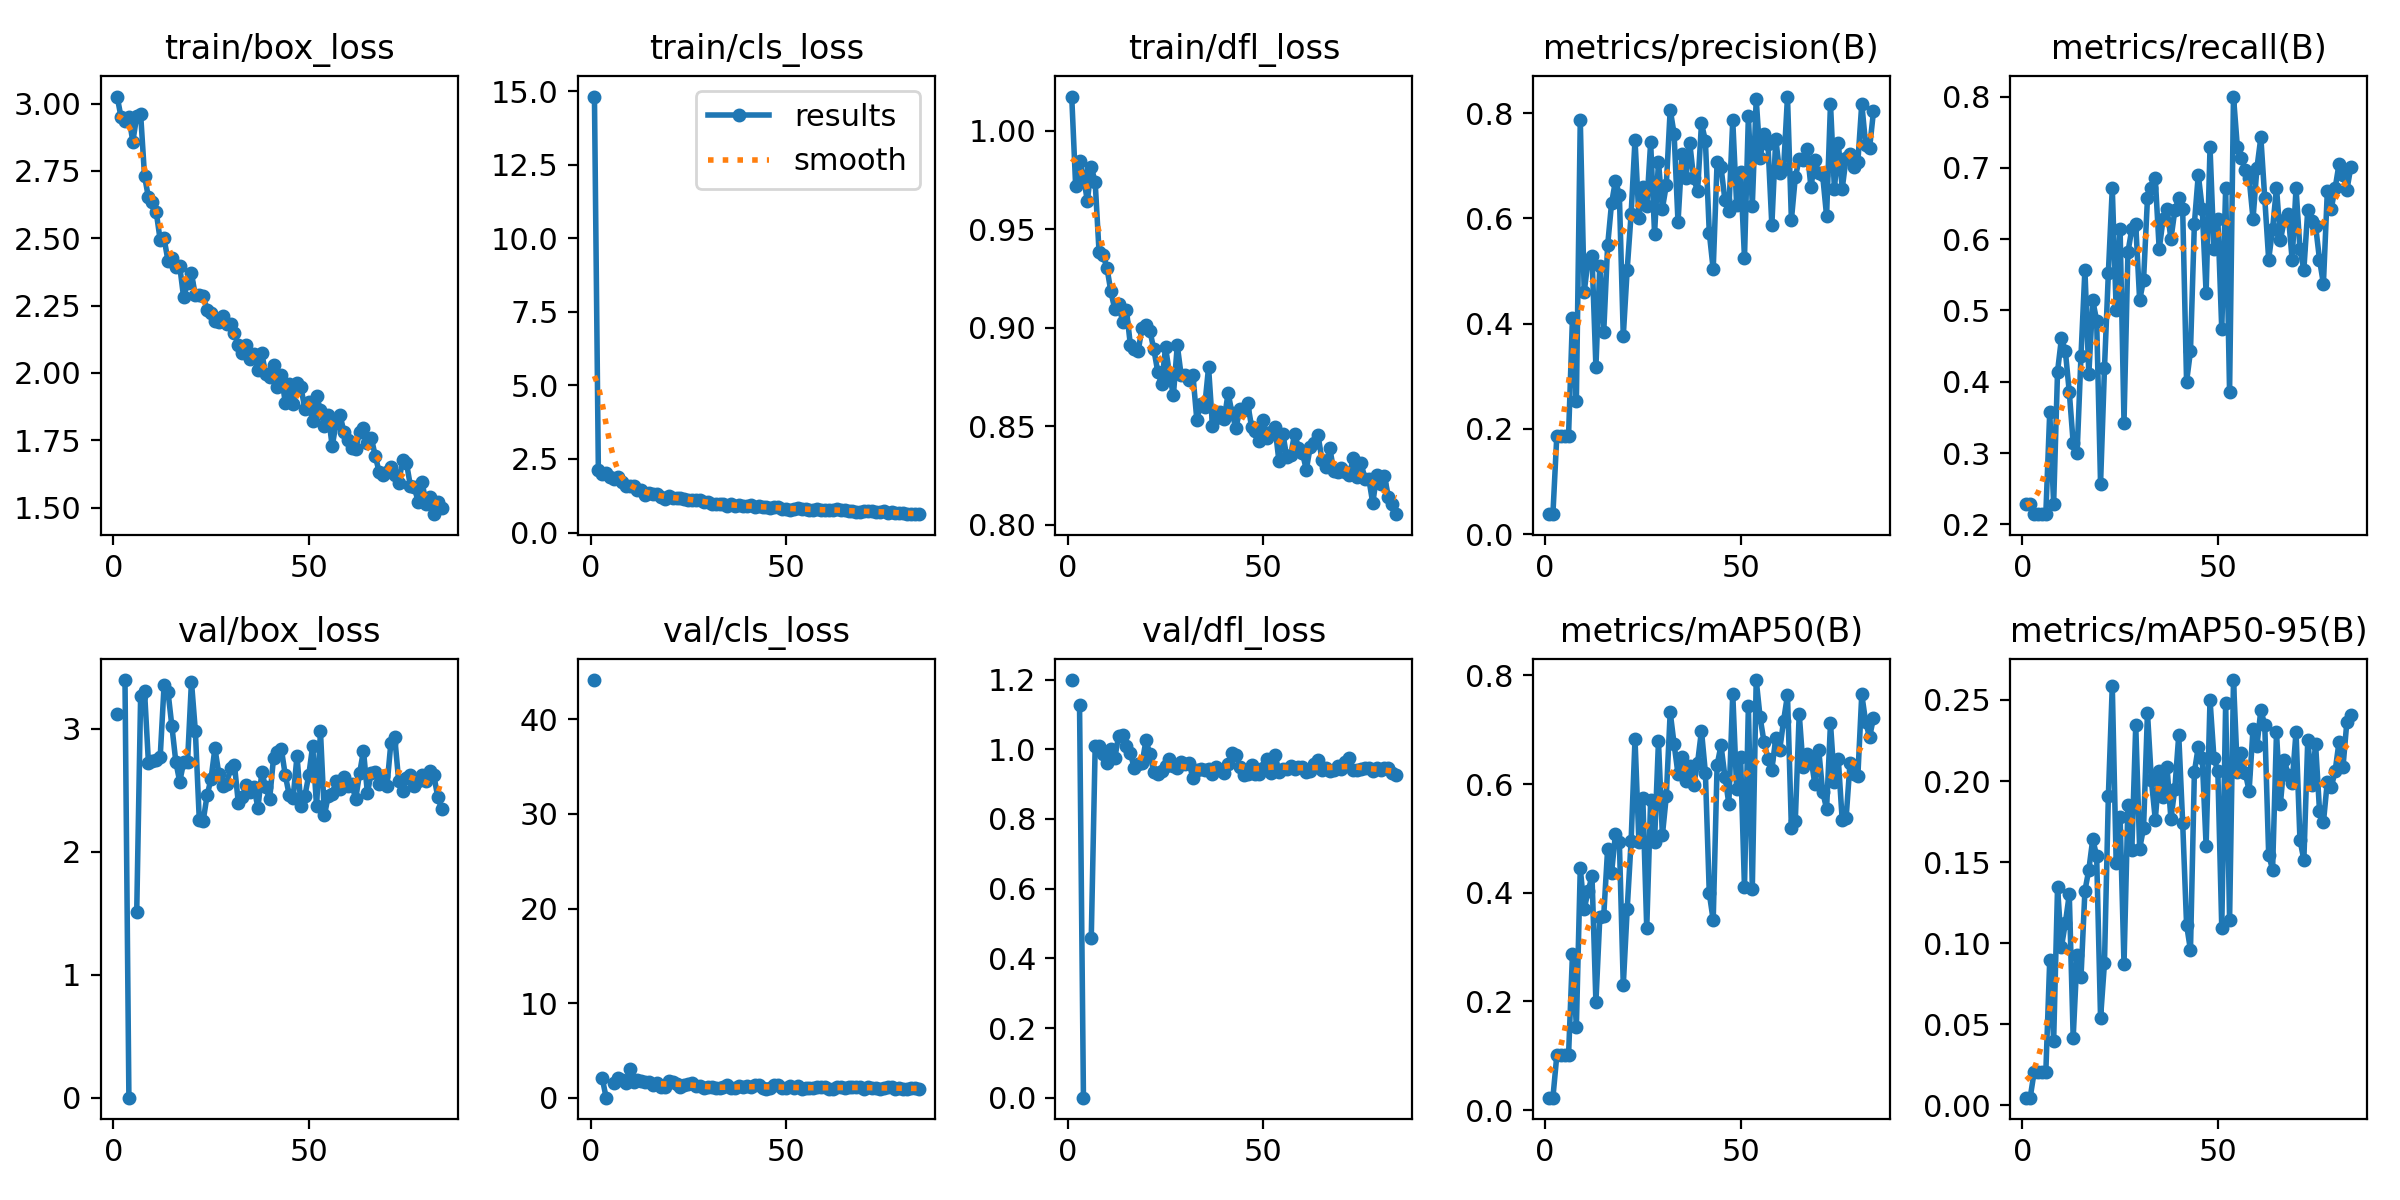

The table this chart was drawn from, first rows:
epoch, train/box_loss, train/cls_loss, train/dfl_loss, metrics/precision(B), metrics/recall(B), metrics/mAP50(B), metrics/mAP50-95(B), val/box_loss, val/cls_loss, val/dfl_loss, lr/pg0, lr/pg1, lr/pg2
1, 3.026, 14.83, 1.017, 0.03777, 0.2286, 0.02295, 0.00481, 3.122, 44.16, 1.199, 0.0006536, 0.0006536, 0.0006536
2, 2.949, 2.141, 0.9722, 0.03777, 0.2286, 0.02295, 0.00481, nan, nan, nan, 0.001307, 0.001307, 0.001307
3, 2.936, 1.985, 0.9847, 0.1868, 0.2143, 0.1008, 0.0204, 3.397, 2.043, 1.127, 0.001948, 0.001948, 0.001948
4, 2.951, 2.025, 0.9769, 0.1868, 0.2143, 0.1008, 0.0204, 2e-05, 0.00358, 4e-05, 0.001941, 0.001941, 0.001941
5, 2.859, 1.903, 0.9643, 0.1868, 0.2143, 0.1008, 0.0204, nan, nan, nan, 0.001941, 0.001941, 0.001941
6, 2.954, 1.815, 0.9817, 0.1868, 0.2143, 0.1008, 0.0204, 1.509, 1.555, 0.4593, 0.001921, 0.001921, 0.001921
7, 2.962, 1.89, 0.9739, 0.4104, 0.3571, 0.2866, 0.08955, 3.266, 2.079, 1.01, 0.001901, 0.001901, 0.001901
8, 2.731, 1.716, 0.9382, 0.2524, 0.2286, 0.1533, 0.03953, 3.307, 1.828, 1.011, 0.001881, 0.001881, 0.001881
9, 2.652, 1.572, 0.9369, 0.7875, 0.4143, 0.4453, 0.1345, 2.723, 1.586, 0.9871, 0.001861, 0.001861, 0.001861
10, 2.636, 1.592, 0.9305, 0.4593, 0.4612, 0.3702, 0.09777, 2.736, 2.991, 0.962, 0.001842, 0.001842, 0.001842
11, 2.596, 1.574, 0.9185, 0.5214, 0.4429, 0.4027, 0.1126, 2.748, 1.67, 0.9995, 0.001822, 0.001822, 0.001822
12, 2.494, 1.445, 0.9095, 0.528, 0.3857, 0.4308, 0.1301, 2.768, 1.854, 0.9742, 0.001802, 0.001802, 0.001802
13, 2.499, 1.446, 0.9121, 0.3174, 0.3143, 0.1985, 0.0418, 3.357, 1.782, 1.039, 0.001782, 0.001782, 0.001782
14, 2.416, 1.263, 0.903, 0.5103, 0.3, 0.3552, 0.09258, 3.301, 1.628, 1.041, 0.001762, 0.001762, 0.001762
15, 2.428, 1.334, 0.909, 0.3842, 0.4368, 0.358, 0.07935, 3.021, 1.665, 1.01, 0.001743, 0.001743, 0.001743
16, 2.393, 1.302, 0.8912, 0.5486, 0.5571, 0.4811, 0.1323, 2.732, 1.363, 0.9899, 0.001723, 0.001723, 0.001723
17, 2.397, 1.296, 0.8894, 0.6282, 0.4105, 0.4363, 0.1453, 2.57, 1.573, 0.9451, 0.001703, 0.001703, 0.001703
18, 2.28, 1.191, 0.8882, 0.6714, 0.5143, 0.5083, 0.1641, 2.728, 1.15, 0.9571, 0.001683, 0.001683, 0.001683
19, 2.335, 1.156, 0.9, 0.6444, 0.4857, 0.4934, 0.1539, 2.734, 1.168, 0.9603, 0.001663, 0.001663, 0.001663
20, 2.369, 1.252, 0.9014, 0.3764, 0.2571, 0.2298, 0.05387, 3.385, 1.757, 1.026, 0.001644, 0.001644, 0.001644
21, 2.288, 1.168, 0.8983, 0.5027, 0.4188, 0.3696, 0.08771, 2.982, 1.68, 0.9856, 0.001624, 0.001624, 0.001624
22, 2.29, 1.181, 0.889, 0.6076, 0.553, 0.4949, 0.191, 2.262, 1.406, 0.9343, 0.001604, 0.001604, 0.001604
23, 2.287, 1.168, 0.8776, 0.7492, 0.6714, 0.6829, 0.2587, 2.252, 1.139, 0.9286, 0.001584, 0.001584, 0.001584
24, 2.234, 1.151, 0.8712, 0.6005, 0.5, 0.4931, 0.1492, 2.46, 1.391, 0.9374, 0.001564, 0.001564, 0.001564
25, 2.223, 1.115, 0.89, 0.6586, 0.6143, 0.5743, 0.1776, 2.592, 1.448, 0.9522, 0.001545, 0.001545, 0.001545
26, 2.193, 1.118, 0.8765, 0.6227, 0.3429, 0.3347, 0.08697, 2.841, 1.581, 0.9714, 0.001525, 0.001525, 0.001525
27, 2.188, 1.101, 0.8656, 0.7442, 0.5818, 0.5709, 0.1854, 2.637, 1.276, 0.9529, 0.001505, 0.001505, 0.001505
28, 2.211, 1.112, 0.8911, 0.5711, 0.6143, 0.4944, 0.1575, 2.534, 1.272, 0.9452, 0.001485, 0.001485, 0.001485
29, 2.181, 1.047, 0.8757, 0.7072, 0.6212, 0.6794, 0.2343, 2.55, 1.078, 0.9623, 0.001465, 0.001465, 0.001465
30, 2.182, 1.032, 0.8761, 0.6186, 0.5143, 0.5057, 0.1584, 2.684, 1.14, 0.957, 0.001446, 0.001446, 0.001446
31, 2.147, 0.9724, 0.8736, 0.6626, 0.5429, 0.5777, 0.171, 2.708, 1.081, 0.9616, 0.001426, 0.001426, 0.001426
32, 2.103, 0.9602, 0.876, 0.8066, 0.6571, 0.7324, 0.2422, 2.394, 1.004, 0.9174, 0.001406, 0.001406, 0.001406
33, 2.075, 0.9667, 0.8532, 0.7604, 0.6714, 0.6737, 0.2006, 2.443, 1.007, 0.9396, 0.001386, 0.001386, 0.001386
34, 2.105, 0.9739, 0.8612, 0.5924, 0.6852, 0.6185, 0.1762, 2.543, 1.089, 0.9438, 0.001366, 0.001366, 0.001366
35, 2.05, 0.9185, 0.8597, 0.7216, 0.5857, 0.6494, 0.2064, 2.486, 1.298, 0.9392, 0.001347, 0.001347, 0.001347
36, 2.07, 0.956, 0.8799, 0.6758, 0.6286, 0.6055, 0.1901, 2.524, 1.05, 0.9448, 0.001327, 0.001327, 0.001327
37, 2.013, 0.91, 0.8501, 0.7432, 0.6429, 0.6332, 0.2086, 2.357, 0.9849, 0.9299, 0.001307, 0.001307, 0.001307
38, 2.072, 0.9496, 0.8543, 0.6763, 0.6, 0.5982, 0.1767, 2.648, 1.261, 0.9499, 0.001287, 0.001287, 0.001287
39, 1.995, 0.8847, 0.8573, 0.6513, 0.6404, 0.639, 0.1953, 2.523, 1.116, 0.941, 0.001267, 0.001267, 0.001267
40, 1.986, 0.8892, 0.8534, 0.7803, 0.6571, 0.6983, 0.2283, 2.429, 1.203, 0.9322, 0.001248, 0.001248, 0.001248
41, 2.028, 0.9314, 0.8667, 0.7476, 0.6429, 0.6213, 0.1744, 2.767, 1.088, 0.9578, 0.001228, 0.001228, 0.001228
42, 1.947, 0.8618, 0.8567, 0.5726, 0.4, 0.3989, 0.1115, 2.814, 1.309, 0.9894, 0.001208, 0.001208, 0.001208
43, 1.991, 0.915, 0.8489, 0.5029, 0.4429, 0.3496, 0.09571, 2.835, 1.353, 0.9843, 0.001188, 0.001188, 0.001188
44, 1.889, 0.8655, 0.8585, 0.7075, 0.6219, 0.6353, 0.2056, 2.622, 1.018, 0.9492, 0.001168, 0.001168, 0.001168
45, 1.961, 0.866, 0.858, 0.6971, 0.6906, 0.6713, 0.2212, 2.464, 0.9541, 0.9274, 0.001149, 0.001149, 0.001149
46, 1.886, 0.8439, 0.8616, 0.6347, 0.6429, 0.6135, 0.2144, 2.434, 1.07, 0.9303, 0.001129, 0.001129, 0.001129
47, 1.964, 0.8629, 0.8497, 0.6148, 0.5245, 0.5641, 0.1601, 2.781, 1.338, 0.9552, 0.001109, 0.001109, 0.001109
48, 1.947, 0.8517, 0.8474, 0.786, 0.7286, 0.7667, 0.2501, 2.374, 1.294, 0.9283, 0.001089, 0.001089, 0.001089
49, 1.867, 0.814, 0.8424, 0.6252, 0.5857, 0.5909, 0.2144, 2.452, 1.024, 0.9291, 0.001069, 0.001069, 0.001069
50, 1.891, 0.8067, 0.8532, 0.6872, 0.6278, 0.6508, 0.2059, 2.623, 0.989, 0.9472, 0.00105, 0.00105, 0.00105
51, 1.82, 0.7786, 0.8439, 0.5248, 0.4733, 0.4098, 0.1095, 2.861, 1.217, 0.971, 0.00103, 0.00103, 0.00103
52, 1.914, 0.8109, 0.8468, 0.7946, 0.6714, 0.7441, 0.2483, 2.371, 0.9794, 0.9327, 0.00101, 0.00101, 0.00101
53, 1.861, 0.8351, 0.8494, 0.6237, 0.3857, 0.4076, 0.1141, 2.98, 1.226, 0.9846, 0.0009902, 0.0009902, 0.0009902
54, 1.804, 0.8153, 0.8322, 0.8267, 0.8, 0.7916, 0.2623, 2.296, 0.9382, 0.9356, 0.0009704, 0.0009704, 0.0009704
55, 1.844, 0.8057, 0.8462, 0.7139, 0.7286, 0.7229, 0.2056, 2.457, 1.013, 0.944, 0.0009506, 0.0009506, 0.0009506
56, 1.727, 0.7774, 0.8342, 0.7606, 0.7143, 0.6773, 0.217, 2.473, 1.028, 0.9424, 0.0009308, 0.0009308, 0.0009308
57, 1.815, 0.7572, 0.8351, 0.7416, 0.697, 0.6468, 0.2052, 2.576, 1.044, 0.9532, 0.000911, 0.000911, 0.000911
58, 1.843, 0.7886, 0.8461, 0.5866, 0.6857, 0.6267, 0.194, 2.509, 1.085, 0.9433, 0.0008912, 0.0008912, 0.0008912
59, 1.781, 0.7719, 0.839, 0.7516, 0.6286, 0.6849, 0.2324, 2.607, 1.09, 0.95, 0.0008714, 0.0008714, 0.0008714
60, 1.75, 0.7534, 0.8364, 0.6857, 0.7, 0.6624, 0.2218, 2.533, 1.109, 0.95, 0.0008516, 0.0008516, 0.0008516
... 24 more rows
